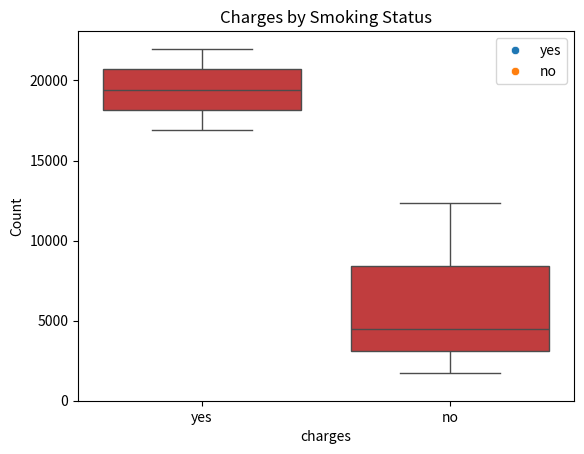

Source code (Python):
import pandas as pd
import seaborn as sns
import matplotlib.pyplot as plt

# Sample data
data = {
    'age': [19, 18, 28, 45, 34],
    'gender': ['female', 'male', 'male', 'female', 'male'],
    'bmi': [27.9, 33.77, 33.0, 28.5, 31.0],
    'children': [0, 1, 3, 2, 1],
    'smoker': ['yes', 'no', 'no', 'yes', 'no'],
    'region': ['west', 'south-east', 'south-west', 'north', 'east'],
    'charges': [16884.92, 1725.55, 4449.46, 21984.5, 12365.0]
}

df = pd.DataFrame(data)

print('Shape:', df.shape)
print('\nData types:\n', df.dtypes)
df.head()

df.isnull().sum()

df.describe()

sns.histplot(df['charges'], kde=True)
plt.title('Distribution of Charges')
plt.show()

sns.countplot(x='smoker', data=df)
plt.title('Smoker Count')
plt.show()

sns.scatterplot(x='age', y='charges', hue='smoker', data=df)
plt.title('Age vs Charges by Smoker')
plt.show()

sns.boxplot(x='smoker', y='charges', data=df)
plt.title('Charges by Smoking Status')
plt.show()